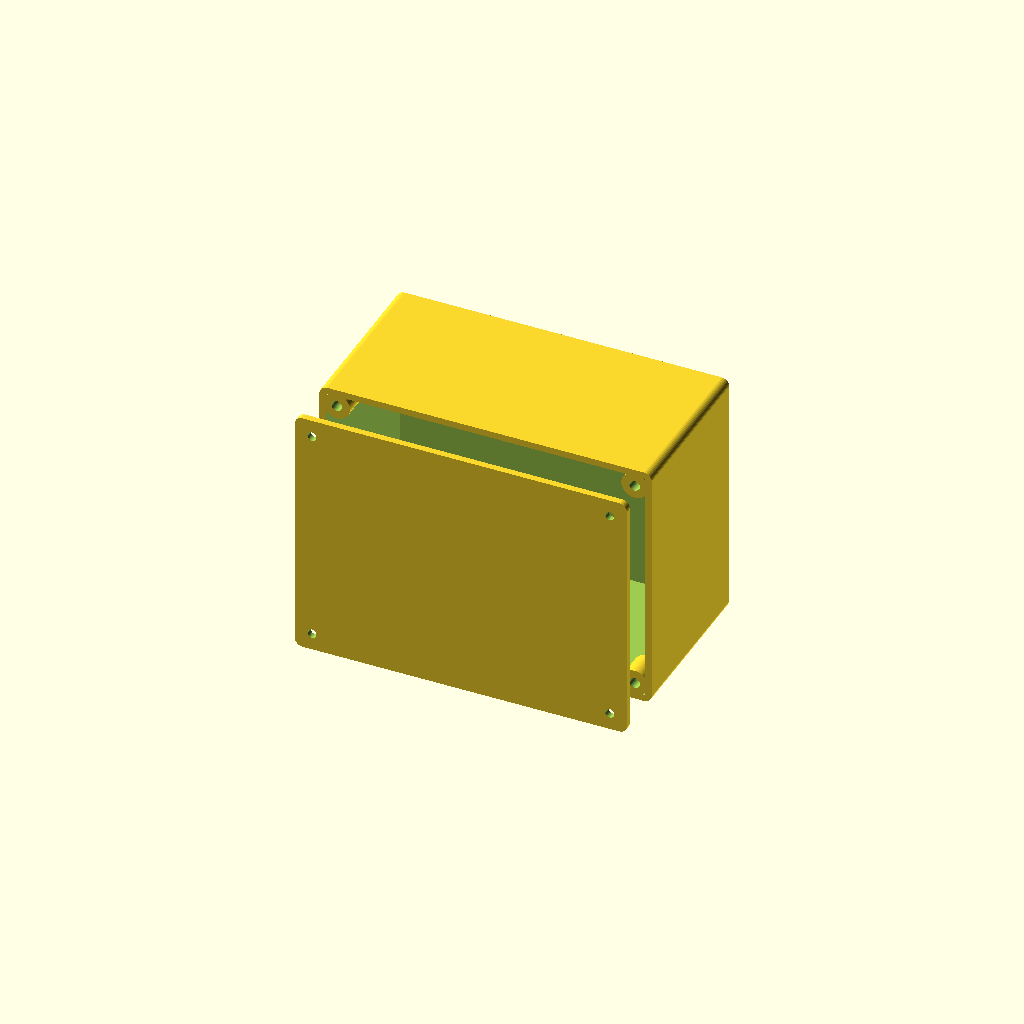
Cell 1: the model at its default parameters.
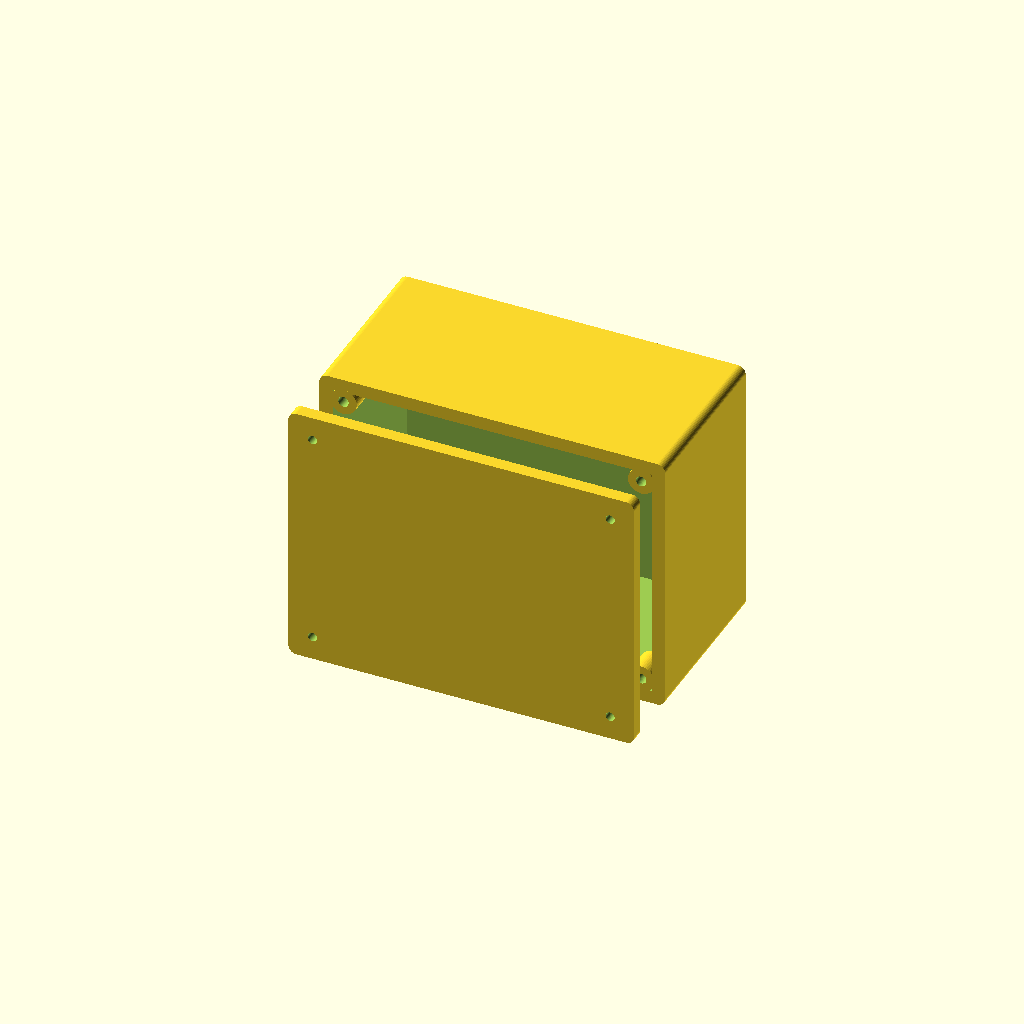
Cell 2: wall = 5 (everything else at default).
All cells are drawn from one camera (rotation 55°, 0°, 25°, orthographic, colour scheme Cornfield), so only the parameter changes between them.
The OpenSCAD source (outputs/Mechanical_Design_App/wall_box.scad):
// Wall-mount box (Brian, 2026-10-22; work/wall-box-wizard/Scope.md). PROPOSED - UNVALIDATED: fit, hinge/latch/snap
// function, wall-mount load and strength are UNKNOWN until printed and tested. Generated by wall_box.py, which
// replaces the parameter block and the keystone block below; edit the template, never a generated copy.
//
// Coordinates: body X 0..wo (width), Y 0..db (depth, front opening at Y=0, back against the wall), Z 0..ho (up).
// The lid covers the front opening at Y -wall..0. Every wall has its own frame: u to the right and v up as seen from
// outside (top/bottom: v towards the back), y into the box, origin at the centre of the wall's usable area.

// @@PARAMS@@
part="all";            // body, lid, cleat (French-cleat wall rail) or all
inner_w=120; inner_d=60; inner_h=90;
wall=2.5;              // a parameter, not a wall-thickness recommendation (generic guidance UNKNOWN)
corner_r=3;            // outer radius of the four front-to-back edges
lid_style="screw";     // screw, hinge, snap
mount_style="keyhole"; // keyhole, tabs, cleat
vents=[];              // wall names: left, right, top, bottom, back, lid
cutouts=[];            // [wall, kind, u, v, a, b]: keystone; gland/round (a = hole d); rect (a x b)
standoffs=[];          // [x, z, height, hole d, outer d], x/z from the box centre as seen from the front
vent_avoid=[];         // [wall, u0, v0, u1, v1] keep-outs from wall_box.py (cutouts, bosses, mounts, ...)
// @@END@@

// @@KEYSTONE@@
ks_tight=0.2;
KS_GOLD=[];
// @@END@@

$fn=48;
// Shared constants; wall_box.py keeps the same numbers (test_wall_box checks they match).
boss_r=5; boss_inset=4; boss_len=10; insert_pilot=4.0; insert_depth=8.2; m3_clear=3.4;
lid_clear=0.3; lip_t=1.6; lip_h=6; snap_y=4; snap_r=0.6; groove_r=0.8;
hinge_r=4; hinge_gap=0.4; hinge_pin=2.0; hinge_segments=5;
latch_w=18; latch_arm=2; latch_reach=7;
key_head=9; key_slot=4.5; key_rise=9; key_from_top=20; key_from_side=15; key_max_x=60;
tab_w=20; tab_len=16; tab_t=4; tab_hole=4.5;
cleat_c=8; cleat_h=25; cleat_hole=4.5; spacer_h=12;
vent_w=2.5; vent_pitch=5.5; vent_inset=12;

wo=inner_w+2*wall; ho=inner_h+2*wall; di=inner_d; db=inner_d+wall;
ri=max(corner_r-wall,0.5);
WALLS=["lid","back","left","right","top","bottom"];
function widx(w)=search([w],WALLS)[0];
// [origin, u, y(inward), v]
function frame(w)=
 w=="lid"   ? [[wo/2,-wall,ho/2],[1,0,0],[0,1,0],[0,0,1]] :
 w=="back"  ? [[wo/2,db,ho/2],[-1,0,0],[0,-1,0],[0,0,1]] :
 w=="left"  ? [[0,di/2,ho/2],[0,-1,0],[1,0,0],[0,0,1]] :
 w=="right" ? [[wo,di/2,ho/2],[0,1,0],[-1,0,0],[0,0,1]] :
 w=="top"   ? [[wo/2,di/2,ho],[1,0,0],[0,0,-1],[0,1,0]] :
              [[wo/2,di/2,0],[-1,0,0],[0,0,1],[0,1,0]];
function half(w)=w=="lid"||w=="back"?[inner_w/2,inner_h/2]:w=="left"||w=="right"?[di/2,inner_h/2]:[inner_w/2,di/2];
module on_wall(w){f=frame(w);multmatrix([[f[1][0],f[2][0],f[3][0],f[0][0]],[f[1][1],f[2][1],f[3][1],f[0][1]],
 [f[1][2],f[2][2],f[3][2],f[0][2]],[0,0,0,1]])children();}

// Rounded box with the four edges parallel to Y rounded.
module rbox(x0,x1,y0,y1,z0,z1,r){
 if(r<=0)translate([x0,y0,z0])cube([x1-x0,y1-y0,z1-z0]);
 else hull()for(x=[x0+r,x1-r],z=[z0+r,z1-r])translate([x,y0,z])rotate([-90,0,0])cylinder(r=r,h=y1-y0);
}
module rrect(x0,x1,z0,z1,r){if(r<=0)translate([x0,z0])square([x1-x0,z1-z0]);
 else hull()for(x=[x0+r,x1-r],z=[z0+r,z1-r])translate([x,z])circle(r=r);}

// Golden keystone (the SG108 copy from equipment_tray.scad, unchanged numbers): a 21 x 33.5 mm block, 4 mm deep from
// the outer face, replaces the wall around each keystone; on walls thinner than 4 mm it stands inward as a pad.
module ks_gold_one(u,v){intersection(){
 translate([u,4,v])multmatrix([[1,0,0,0],[0,0,1,-4],[0,-1,0,25.09],[0,0,0,1]])intersection(){
  union()for(b=KS_GOLD)translate([b[0],0,0])rotate([90,0,90])linear_extrude(height=b[1])for(pg=b[2])
   translate([b[1]>10&&min([for(q=pg)q[0]])>30?-ks_tight:0,0])polygon([for(q=pg)[q[0],q[1]-0.08]]);
  translate([-10.5,25.09-18.6,-0.09])cube([21,33.7,10.42]);
 }
 translate([u-10.5,-1,v-15])cube([21,16,33.5]);
}}
module ks_box(u,v){translate([u-10.5,-0.01,v-15])cube([21,4.02,33.5]);}

module cutout_shape(c){k=c[1];u=c[2];v=c[3];
 if(k=="keystone")ks_box(u,v);
 else if(k=="gland"||k=="round")translate([u,-0.1,v])rotate([-90,0,0])cylinder(d=c[4],h=wall+0.2);
 else if(k=="rect")translate([u-c[4]/2,-0.1,v-c[5]/2])cube([c[4],wall+0.2,c[5]]);
}

// Vent slots run along v, inside the wall's usable area less vent_inset, minus every keep-out.
module vent_cut(w){h=half(w);u0=-h[0]+vent_inset;u1=h[0]-vent_inset;v0=-h[1]+vent_inset;v1=h[1]-vent_inset;
 n=floor((u1-u0-vent_w)/vent_pitch)+1;
 if(u1-u0>vent_w&&v1-v0>vent_w)translate([0,-0.1,0])rotate([-90,0,0])linear_extrude(height=wall+0.2)mirror([0,1,0])
  difference(){
   intersection(){
    for(i=[0:n-1])let(x=(u0+u1)/2+(i-(n-1)/2)*vent_pitch)translate([x-vent_w/2,v0])square([vent_w,v1-v0]);
    translate([u0,v0])square([u1-u0,v1-v0]);
   }
   for(a=vent_avoid)if(a[0]==w)translate([a[1],a[2]])square([a[3]-a[1],a[4]-a[2]]);
  }
}

module keyhole_2d(){circle(d=key_head);translate([-key_slot/2,0])square([key_slot,key_rise]);translate([0,key_rise])circle(d=key_slot);}
function key_pos()=let(x=min(inner_w/2-key_from_side,key_max_x))[[-x,inner_h/2-key_from_top],[x,inner_h/2-key_from_top]];

module bosses(){if(lid_style=="screw")for(x=[wall+boss_inset,wo-wall-boss_inset],z=[wall+boss_inset,ho-wall-boss_inset])
 translate([x,0,z])rotate([-90,0,0])cylinder(r=boss_r,h=boss_len);}
module boss_pilots(){if(lid_style=="screw")for(x=[wall+boss_inset,wo-wall-boss_inset],z=[wall+boss_inset,ho-wall-boss_inset])
 translate([x,-0.1,z])rotate([-90,0,0])cylinder(d=insert_pilot,h=insert_depth+0.1);}

module standoff_add(){for(s=standoffs)translate([wo/2+s[0],di+0.01,ho/2+s[1]])rotate([90,0,0])cylinder(d=s[4],h=s[2]+0.01);}
module standoff_cut(){for(s=standoffs)translate([wo/2+s[0],di+0.02,ho/2+s[1]])rotate([90,0,0])cylinder(d=s[3],h=s[2]+0.1);}

hinge_x=-hinge_r-hinge_gap; hinge_y=-wall/2;
function seg_len()=(ho-(hinge_segments-1)*hinge_gap)/hinge_segments;
module hinge_part(body){L=seg_len();for(i=[0:hinge_segments-1])if((i%2==0)==body)translate([0,0,i*(L+hinge_gap)])
 difference(){
  linear_extrude(height=L)hull(){translate([hinge_x,hinge_y])circle(r=hinge_r);
   if(body)translate([-0.6,hinge_gap])square([wall+0.6,2*hinge_r]);else translate([0,-wall])square([2*hinge_r,wall]);}
  translate([hinge_x,hinge_y,-0.1])cylinder(d=hinge_pin,h=L+0.2);
 }}
// Latch: a ramped ridge on the right wall; the lid's arm hooks behind it.
module latch_ridge(){translate([0,0,ho/2-latch_w/2+1])linear_extrude(height=latch_w-2)polygon([[wo-0.01,2],[wo+1,4],[wo+1,5],[wo-0.01,5]]);}
module latch_arm(){translate([0,0,ho/2-latch_w/2])linear_extrude(height=latch_w)union(){
 translate([wo-0.01,-wall])square([1.3+latch_arm+0.01,wall]);
 translate([wo+1.3,-wall])square([latch_arm,wall+latch_reach]);
 translate([wo+0.3,5.2])square([1.01,latch_reach-5.2]);
}}

module cleat_profile(){polygon([[db,ho],[db+cleat_c,ho],[db+cleat_c,ho-cleat_h],[db,ho-cleat_h+cleat_c]]);}
module mounts(){
 // Tabs: one above and one below the box on the back plane; screw hole tab_len/2 beyond the box.
 if(mount_style=="tabs")translate([0,db,0])rotate([90,0,0])linear_extrude(height=tab_t)for(top=[true,false])
  let(e=top?ho:0,s=top?1:-1)difference(){
   hull(){translate([wo/2-tab_w/2,e-(top?1:0)])square([tab_w,1]);translate([wo/2,e+s*tab_len/2])circle(d=tab_len);}
   translate([wo/2,e+s*tab_len/2])circle(d=tab_hole);
  }
 if(mount_style=="cleat"){
  translate([max(corner_r,0),0,0])rotate([90,0,90])linear_extrude(height=wo-2*max(corner_r,0))cleat_profile();
  translate([max(corner_r,0),db-0.01,max(corner_r,0)])cube([wo-2*max(corner_r,0),cleat_c+0.01,spacer_h]);
 }
}
module mount_cuts(){if(mount_style=="keyhole")for(p=key_pos())on_wall("back")translate([p[0],-0.1,p[1]])rotate([-90,0,0])
 linear_extrude(height=wall+0.2)mirror([0,1,0])keyhole_2d();}

module body(){
 union(){
  difference(){
   union(){
    difference(){
     union(){rbox(0,wo,0,db,0,ho,corner_r);mounts();if(lid_style=="hinge"){hinge_part(true);latch_ridge();}}
     rbox(wall,wo-wall,-1,di,wall,ho-wall,ri);
    }
    bosses();standoff_add();
   }
   boss_pilots();standoff_cut();mount_cuts();
   if(lid_style=="snap")snap_grooves();
   for(c=cutouts)if(c[0]!="lid")on_wall(c[0])cutout_shape(c);
   for(w=vents)if(w!="lid")on_wall(w)vent_cut(w);
  }
  for(c=cutouts)if(c[0]!="lid"&&c[1]=="keystone")on_wall(c[0])ks_gold_one(c[2],c[3]);
 }
}

// Snap lid: a lip inside the opening with a bead on each side that clicks into a groove in the wall.
module lip_ring(){difference(){
 rbox(wall+lid_clear,wo-wall-lid_clear,-0.01,lip_h,wall+lid_clear,ho-wall-lid_clear,max(ri-lid_clear,0.5));
 rbox(wall+lid_clear+lip_t,wo-wall-lid_clear-lip_t,-1,lip_h+1,wall+lid_clear+lip_t,ho-wall-lid_clear-lip_t,max(ri-lid_clear-lip_t,0.5));
}}
module beads(r,extra){x0=wall+lid_clear;x1=wo-wall-lid_clear;z0=wall+lid_clear;z1=ho-wall-lid_clear;
 lx=(x1-x0)*0.6+extra;lz=(z1-z0)*0.6+extra;
 for(z=[z0,z1])translate([wo/2-lx/2,snap_y,z])rotate([0,90,0])cylinder(r=r,h=lx);
 for(x=[x0,x1])translate([x,snap_y,ho/2-lz/2])cylinder(r=r,h=lz);}
module snap_grooves(){beads(groove_r,2);}

module lid(){
 union(){
  difference(){
   union(){rbox(0,wo,-wall,0,0,ho,corner_r);
    if(lid_style=="snap"){lip_ring();intersection(){beads(snap_r,0);rbox(wall-0.5,wo-wall+0.5,0,lip_h,wall-0.5,ho-wall+0.5,ri);}}
    if(lid_style=="hinge"){hinge_part(false);latch_arm();}
   }
   if(lid_style=="screw")for(x=[wall+boss_inset,wo-wall-boss_inset],z=[wall+boss_inset,ho-wall-boss_inset])
    translate([x,-wall-0.1,z])rotate([-90,0,0])cylinder(d=m3_clear,h=wall+0.2);
   for(c=cutouts)if(c[0]=="lid")on_wall("lid")cutout_shape(c);
   for(w=vents)if(w=="lid")on_wall("lid")vent_cut("lid");
  }
  for(c=cutouts)if(c[0]=="lid"&&c[1]=="keystone")on_wall("lid")ks_gold_one(c[2],c[3]);
 }
}

// French-cleat wall rail (separate part): same thickness as the box cleat, its top slopes down towards the wall.
module cleat_rail(){L=wo-2*max(corner_r,0);n=max(2,floor(L/80)+1);
 difference(){
  rotate([90,0,90])linear_extrude(height=L)polygon([[0,0],[cleat_c,0],[cleat_c,cleat_h-cleat_c],[0,cleat_h]]);
  for(i=[0:n-1])let(x=10+i*(L-20)/(n-1))translate([x,-0.1,(cleat_h-cleat_c)/2])rotate([-90,0,0]){
   cylinder(d=cleat_hole,h=cleat_c+0.2);cylinder(d1=cleat_hole+4.4,d2=cleat_hole,h=2.2);}
 }}

assert(wo<=250&&ho+(mount_style=="tabs"?2*tab_len:0)<=250&&db+wall+(mount_style=="cleat"?cleat_c:0)<=250,"Outer size above 250 mm");
if(part=="body")body();
else if(part=="lid")lid();
else if(part=="cleat")cleat_rail();
else{body();translate([0,-wall-15,0])lid();if(mount_style=="cleat")translate([0,-wall-45-cleat_c,0])cleat_rail();}
Parameter table extracted from the source (name, type, default, range or options):
part: string, default "all"
wall: number, default 2.5
corner_r: number, default 3
lid_style: string, default "screw"
mount_style: string, default "keyhole"
ks_tight: number, default 0.2
